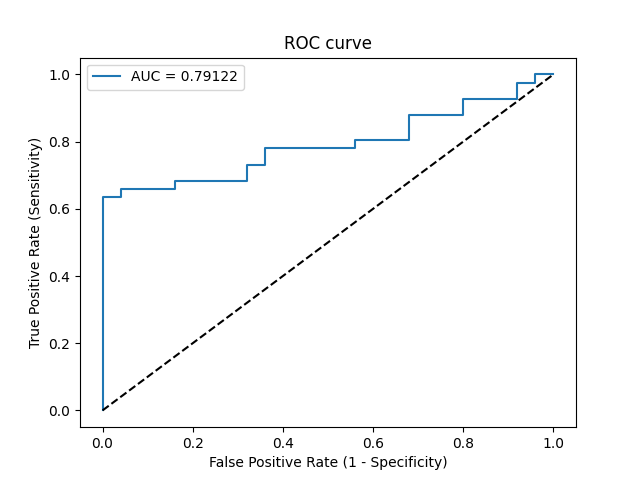

The table this chart was drawn from, first rows:
Threshold, Sensitivity, Specificity, NPV, PPV
inf, 0.0, 1.0, 0.3788, 0
0.9941, 0.02439, 1.0, 0.3846, 1.0
0.775, 0.6341, 1.0, 0.625, 1.0
0.7657, 0.6341, 0.96, 0.6154, 0.963
0.7415, 0.6585, 0.96, 0.6316, 0.9643
0.7073, 0.6585, 0.84, 0.6, 0.871
0.6897, 0.6829, 0.84, 0.6176, 0.875
0.6481, 0.6829, 0.68, 0.5667, 0.7778
0.6264, 0.7317, 0.68, 0.6071, 0.7895
0.6196, 0.7317, 0.64, 0.5926, 0.7692
0.6031, 0.7805, 0.64, 0.64, 0.7805
0.5347, 0.7805, 0.44, 0.55, 0.6957
0.5339, 0.8049, 0.44, 0.5789, 0.7021
0.5119, 0.8049, 0.32, 0.5, 0.66
0.4981, 0.878, 0.32, 0.6154, 0.6792
0.4582, 0.878, 0.2, 0.5, 0.6429
0.4375, 0.9268, 0.2, 0.625, 0.6552
0.4183, 0.9268, 0.08, 0.4, 0.623
0.3976, 0.9756, 0.08, 0.6667, 0.6349
0.3816, 0.9756, 0.04, 0.5, 0.625
0.3542, 1.0, 0.04, 1.0, 0.6308
0.2934, 1.0, 0.0, 0, 0.6212
